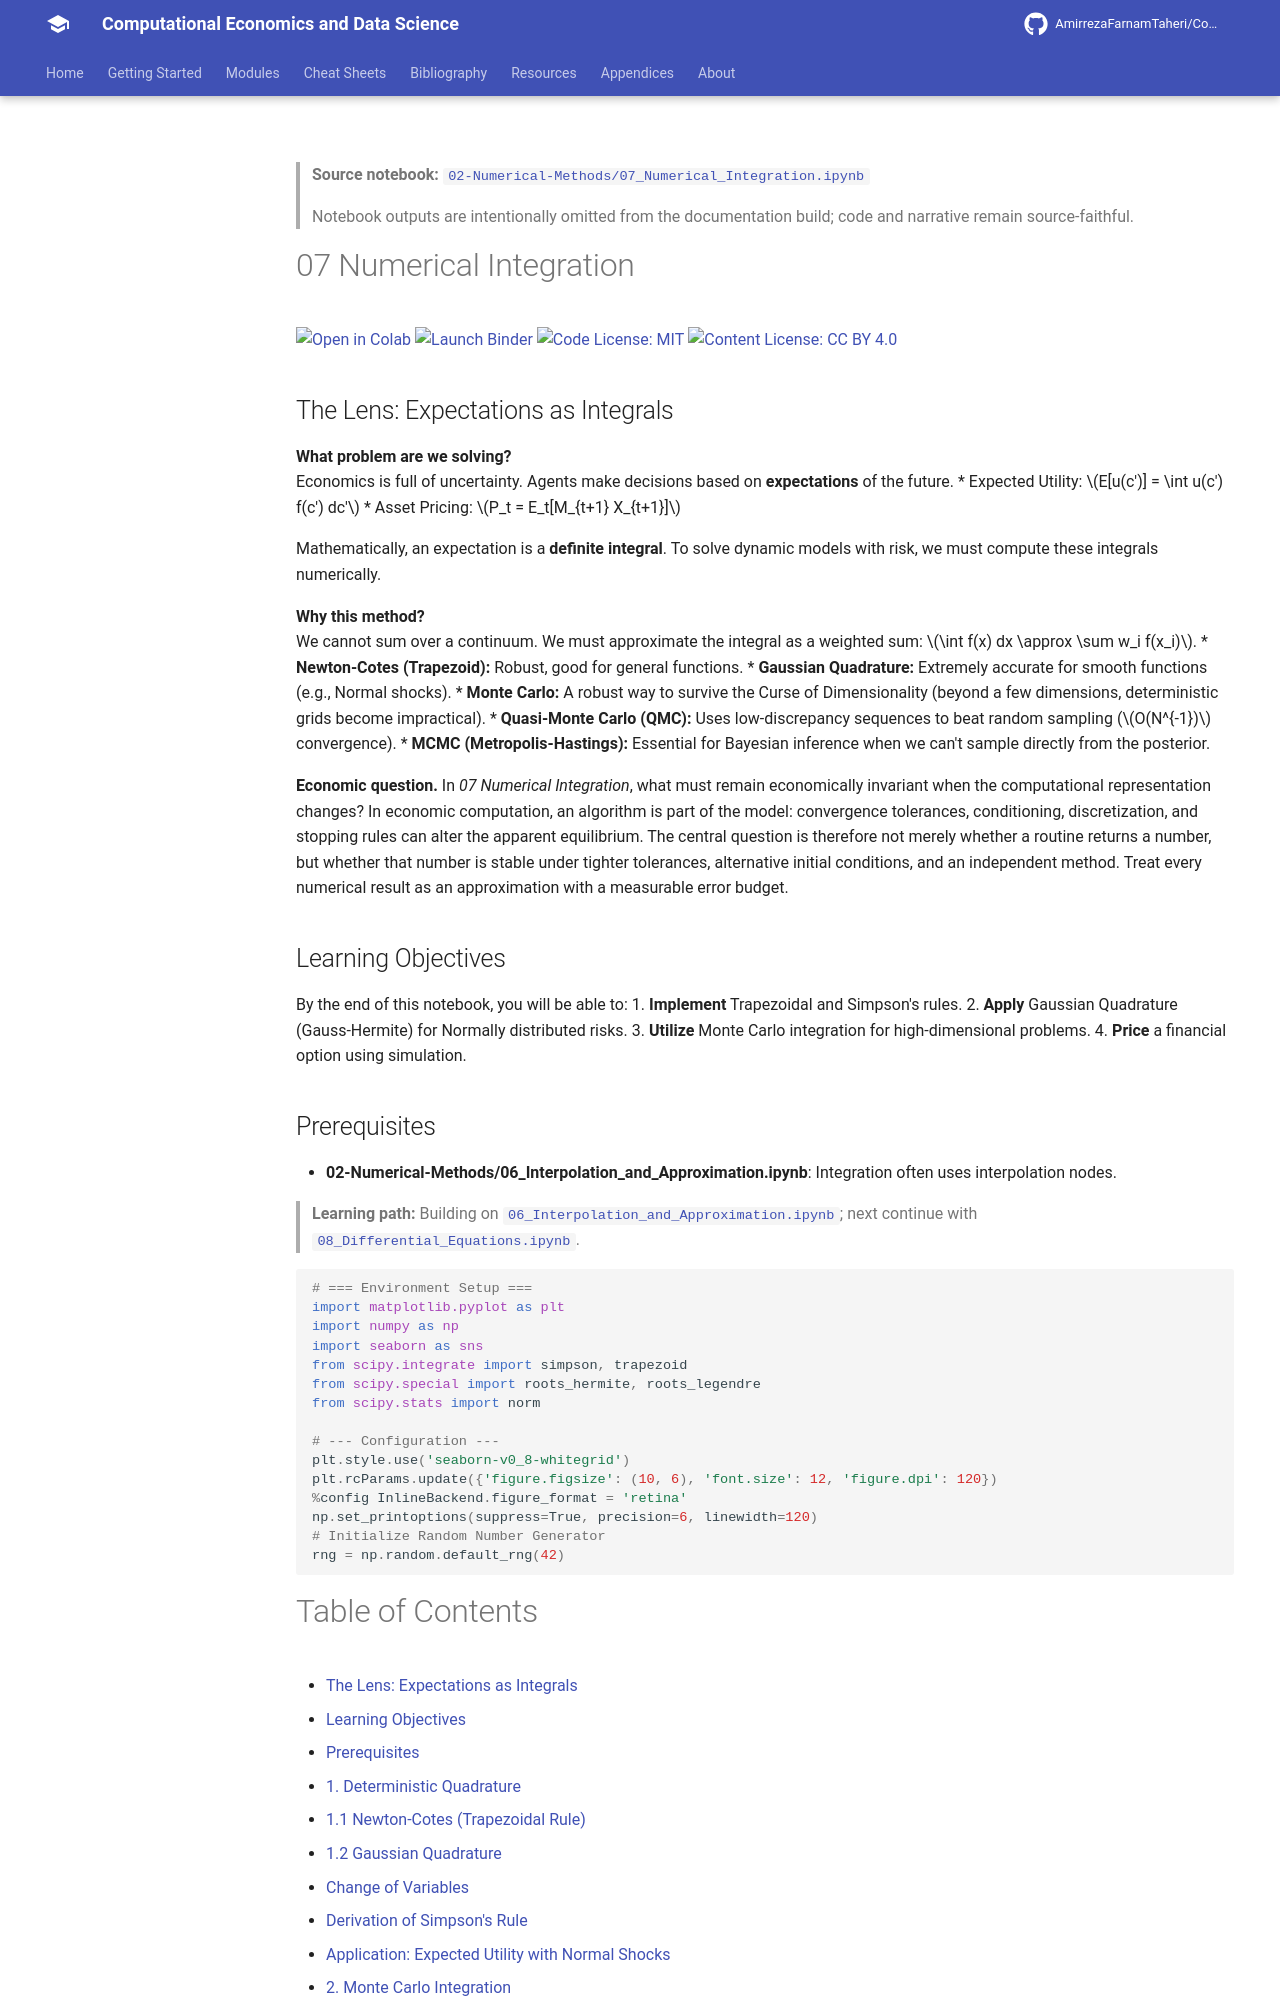

repository: AmirrezaFarnamTaheri/Computational-Economics-and-Data-Science · page: notebooks/02-Numerical-Methods/07_Numerical_Integration/index.html · generator: mkdocs

<!-- AUTO-GENERATED by scripts/notebooks_to_docs.py; edit the notebook source instead. -->

> **Source notebook:** [`02-Numerical-Methods/07_Numerical_Integration.ipynb`](https://github.com/AmirrezaFarnamTaheri/Computational-Economics-and-Data-Science/blob/main/02-Numerical-Methods/07_Numerical_Integration.ipynb)

> Notebook outputs are intentionally omitted from the documentation build; code and narrative remain source-faithful.

# 07 Numerical Integration

[![Open in Colab](https://colab.research.google.com/assets/colab-badge.svg)](https://colab.research.google.com/github/AmirrezaFarnamTaheri/Computational-Economics-and-Data-Science/blob/main/02-Numerical-Methods/07_Numerical_Integration.ipynb) [![Launch Binder](https://mybinder.org/badge_logo.svg)](https://mybinder.org/v2/gh/AmirrezaFarnamTaheri/Computational-Economics-and-Data-Science/main?filepath=02-Numerical-Methods/07_Numerical_Integration.ipynb) [![Code License: MIT](https://img.shields.io/badge/Code%20License-MIT-yellow.svg)](https://raw.githubusercontent.com/AmirrezaFarnamTaheri/Computational-Economics-and-Data-Science/main/LICENSE) [![Content License: CC BY 4.0](https://img.shields.io/badge/Content%20License-CC%20BY%204.0-blue.svg)](https://creativecommons.org/licenses/by/4.0/)
## The Lens: Expectations as Integrals
**What problem are we solving?**  
Economics is full of uncertainty. Agents make decisions based on **expectations** of the future.
*   Expected Utility: $E[u(c')] = \int u(c') f(c') dc'$
*   Asset Pricing: $P_t = E_t[M_{t+1} X_{t+1}]$

Mathematically, an expectation is a **definite integral**. To solve dynamic models with risk, we must compute these integrals numerically.

**Why this method?**  
We cannot sum over a continuum. We must approximate the integral as a weighted sum: $\int f(x) dx \approx \sum w_i f(x_i)$.
*   **Newton-Cotes (Trapezoid):** Robust, good for general functions.
*   **Gaussian Quadrature:** Extremely accurate for smooth functions (e.g., Normal shocks).
*   **Monte Carlo:** A robust way to survive the Curse of Dimensionality (beyond a few dimensions, deterministic grids become impractical).
*   **Quasi-Monte Carlo (QMC):** Uses low-discrepancy sequences to beat random sampling ($O(N^{-1})$ convergence).
*   **MCMC (Metropolis-Hastings):** Essential for Bayesian inference when we can't sample directly from the posterior.

**Economic question.** In *07 Numerical Integration*, what must remain economically invariant when the computational representation changes? In economic computation, an algorithm is part of the model: convergence tolerances, conditioning, discretization, and stopping rules can alter the apparent equilibrium. The central question is therefore not merely whether a routine returns a number, but whether that number is stable under tighter tolerances, alternative initial conditions, and an independent method. Treat every numerical result as an approximation with a measurable error budget.

## Learning Objectives

By the end of this notebook, you will be able to:
1.  **Implement** Trapezoidal and Simpson's rules.
2.  **Apply** Gaussian Quadrature (Gauss-Hermite) for Normally distributed risks.
3.  **Utilize** Monte Carlo integration for high-dimensional problems.
4.  **Price** a financial option using simulation.
